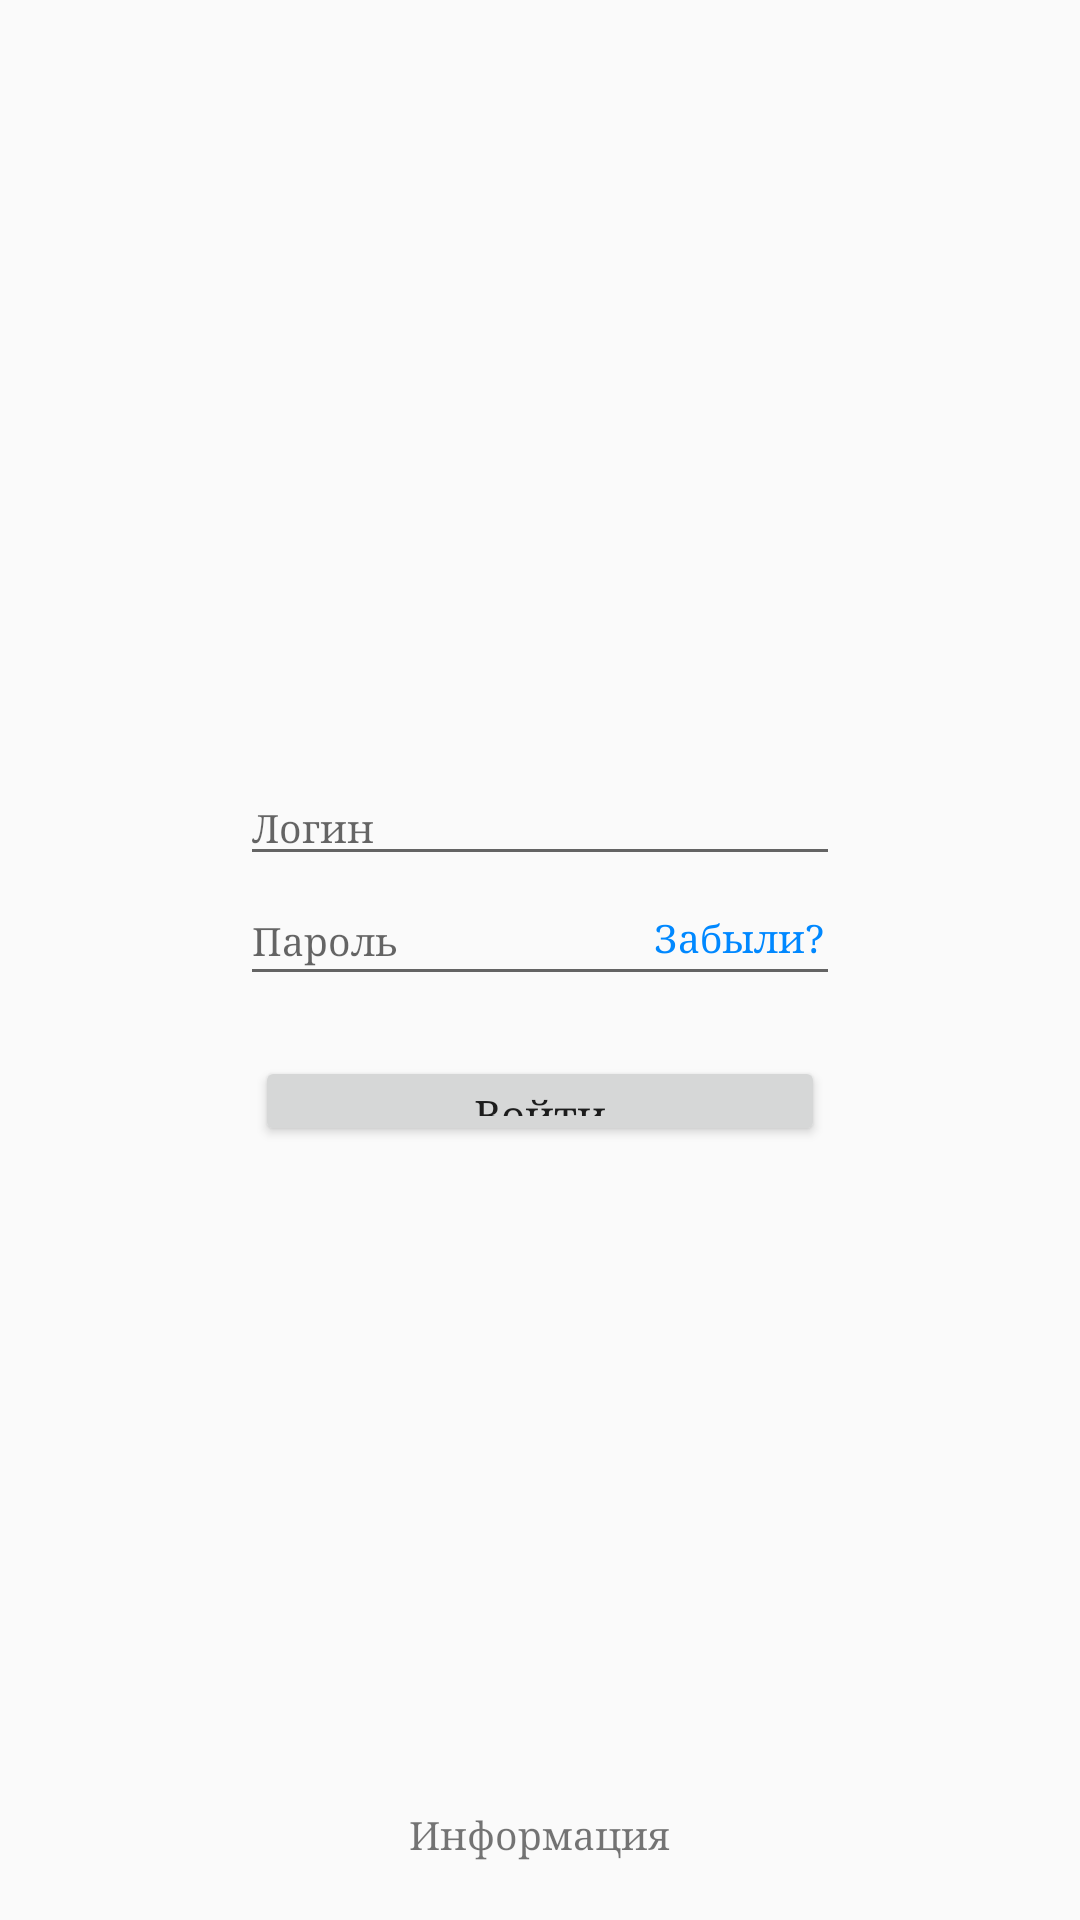

This screen was rendered from an Android layout file. Write that file and the resources it references.
<!-- AndroidManifest.xml: application theme AppTheme -->
<!-- res/layout/activity_login.xml -->
<?xml version="1.0" encoding="utf-8"?>
<LinearLayout xmlns:android="http://schemas.android.com/apk/res/android"
    xmlns:app="http://schemas.android.com/apk/res-auto"
    xmlns:tools="http://schemas.android.com/tools"
    android:layout_width="match_parent"
    android:layout_height="match_parent"
    android:gravity="center"
    android:id="@+id/Relative_main"
    android:orientation="vertical"
    tools:context=".MainActivity">
    <ImageView
        android:layout_width="200dp"
        android:layout_height="227dp"
        android:scaleY="1.1"
        android:scaleX="1.1"
        android:layout_marginTop="30dp"
        android:id="@+id/imageView" />

    <EditText android:layout_width="200dp"
        android:fontFamily="serif"
        android:hint="Логин"
        android:textSize="13sp"
        android:layout_height="35dp"
        android:id="@+id/editTextLogin"
        android:inputType="textVisiblePassword"/>
    <RelativeLayout
        android:layout_width="wrap_content"
        android:layout_height="wrap_content">
        <EditText android:layout_width="200dp"
            android:fontFamily="serif"
            android:hint="Пароль"
            android:textSize="13sp"
            android:layout_height="40dp"
            android:inputType="textPassword"
            android:id="@+id/editTextPassword" />
        <TextView android:layout_width="62dp"
            android:fontFamily="serif"
            android:text="Забыли?"
            android:textSize="13sp"
            android:layout_height="28dp"
            android:textColor="#0088ff"
            android:id="@+id/editTextForget"
            android:layout_alignBottom="@+id/editTextPassword"
            android:layout_alignEnd="@+id/editTextPassword" />
    </RelativeLayout>

    <Button android:layout_width="190dp"
        android:layout_height="30dp"
        android:id="@+id/btnEnter"
        android:fontFamily="serif"
        android:layout_marginTop="20dp"
        android:text="Войти"
        android:textAllCaps="false"
        />
    <TextView
        android:id="@+id/textViewMessage"
        android:layout_width="match_parent"
        android:layout_height="wrap_content"
        android:gravity="center"
        android:paddingHorizontal="20dp"
        />
    <RelativeLayout
        android:layout_width="wrap_content"
        android:layout_height="match_parent">
    <TextView android:layout_width="wrap_content"
        android:fontFamily="serif"
        android:text="Информация"
        android:textSize="13sp"
        android:layout_centerHorizontal="true"
        android:layout_height="wrap_content"
        android:id="@+id/Information"
        android:layout_above="@id/arrow"
        />
    <ImageView
        android:layout_width="match_parent"
        android:layout_height="wrap_content"
        android:layout_gravity="center"
        android:id="@+id/arrow"
        android:layout_alignParentBottom="true"
        android:layout_margin="10dp"/>
    </RelativeLayout>
</LinearLayout>
<!-- resources referenced by this layout -->
<resources>
  <style name="AppTheme" parent="Theme.AppCompat.Light.NoActionBar">
          
          <item name="colorPrimary">@color/colorPrimary</item>
          <item name="colorPrimaryDark">@color/colorPrimaryDark</item>
          <item name="colorAccent">@color/colorAccent</item>
      </style>
  <color name="colorPrimary">#3F51B5</color>
  <color name="colorPrimaryDark">#303F9F</color>
  <color name="colorAccent">#FF4081</color>
</resources>
